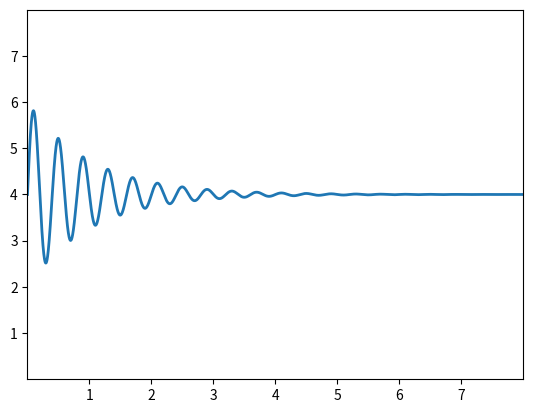

This chart was generated by the following Python code:
import matplotlib.pyplot as plt
import numpy as np

# plt.style.use('_mpl-gallery')

# make data
x = np.linspace(0, 10, 10000)
y = 4 + 2 * np.exp(-x) * np.sin(5 * np.pi * x)

# plot
fig, ax = plt.subplots()

ax.plot(x, y, linewidth=2.0)

ax.set(xlim=(0, 8), xticks=np.arange(1, 8),
       ylim=(0, 8), yticks=np.arange(1, 8))

plt.show()
